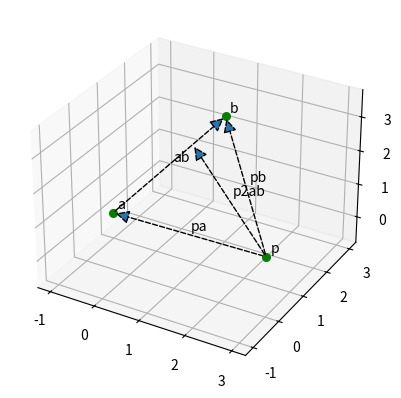
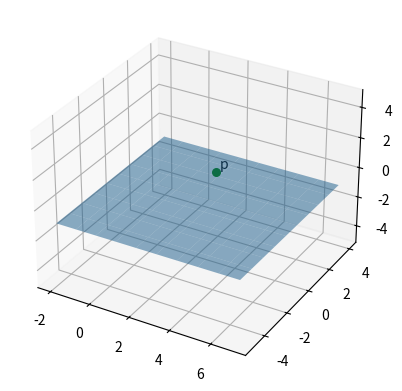

Here is the Python script that generated these plots, in order:
import numpy as np

import matplotlib.pyplot as plt
from matplotlib.text import Annotation
from mpl_toolkits.mplot3d.proj3d import proj_transform
from mpl_toolkits.mplot3d.axes3d import Axes3D
from matplotlib.patches import FancyArrowPatch

#import sys, os
#sys.path.append(os.path.join(os.path.dirname(__file__), '..'))
#from graph_optimization.plot_pose import set_axes_equal


def set_axes_equal(ax) -> None:

    limits = np.array([
        ax.get_xlim3d(),
        ax.get_ylim3d(),
        ax.get_zlim3d(),
    ])

    origin = np.mean(limits, axis=1)
    radius = 0.5 * np.max(np.abs(limits[:, 1] - limits[:, 0]))

    ax.set_xlim3d([origin[0] - radius, origin[0] + radius])
    ax.set_ylim3d([origin[1] - radius, origin[1] + radius])
    ax.set_zlim3d([origin[2] - radius, origin[2] + radius])



class Annotation3D(Annotation):
    def __init__(self, text, xyz, *args, **kwargs):
        super().__init__(text, xy=(0, 0), *args, **kwargs)
        self._xyz = xyz

    def draw(self, renderer):
        from mpl_toolkits.mplot3d.proj3d import proj_transform
        #from mpl_toolkits.mplot3d.axes3d import Axes3D
        x2, y2, z2 = proj_transform(*self._xyz, self.axes.M)
        self.xy = (x2, y2)
        super().draw(renderer)

def _annotate3D(ax, text, xyz, *args, **kwargs):
    '''Add anotation `text` to an `Axes3d` instance.'''
    annotation = Annotation3D(text, xyz, *args, **kwargs)
    ax.add_artist(annotation)

setattr(Axes3D, 'annotate3D', _annotate3D)

class Arrow3D(FancyArrowPatch):

    def __init__(self, x, y, z, dx, dy, dz, *args, **kwargs):
        super().__init__((0, 0), (0, 0), *args, **kwargs)
        self._xyz = (x, y, z)
        self._dxdydz = (dx, dy, dz)

    def draw(self, renderer):
        x1, y1, z1 = self._xyz
        dx, dy, dz = self._dxdydz
        x2, y2, z2 = (x1 + dx, y1 + dy, z1 + dz)

        xs, ys, zs = proj_transform((x1, x2), (y1, y2), (z1, z2), self.axes.M)
        self.set_positions((xs[0], ys[0]), (xs[1], ys[1]))
        super().draw(renderer)
        
    def do_3d_projection(self, renderer=None):
        x1, y1, z1 = self._xyz
        dx, dy, dz = self._dxdydz
        x2, y2, z2 = (x1 + dx, y1 + dy, z1 + dz)

        xs, ys, zs = proj_transform((x1, x2), (y1, y2), (z1, z2), self.axes.M)
        self.set_positions((xs[0], ys[0]), (xs[1], ys[1]))

        return np.min(zs) 

def _arrow3D(ax, x, y, z, dx, dy, dz, *args, **kwargs):
    '''Add an 3d arrow to an `Axes3D` instance.'''

    arrow = Arrow3D(x, y, z, dx, dy, dz, *args, **kwargs)
    ax.add_artist(arrow)

setattr(Axes3D, 'arrow3D', _arrow3D)

def draw_point(ax, p, name=''):
    ax.scatter(p[0], p[1], p[2], s=30, marker='o', color='green')
    ax.annotate3D(name, p, xytext=(3, 3), textcoords='offset points')

def draw_arrow(ax, org, direction, name=''):
    ax.arrow3D(*org, *direction, mutation_scale=20, arrowstyle="-|>", linestyle='dashed')
    center = org + direction * 0.5
    ax.annotate3D(name, center, xytext=(3, 3), textcoords='offset points')

def draw_line(ax, org, direction, name='', length=5):
    a = org + direction * 0.5 * length
    b = org - direction * 0.5 * length
    ax.plot([a[0], b[0]],[a[1], b[1]],[a[2], b[2]])
    ax.annotate3D(name, org, xytext=(3, 3), textcoords='offset points')

def draw_plane(ax, plane, center=np.array([0,0]), size=[5,5]):
    xx, yy = np.meshgrid(np.arange(center[0]-size[0],center[0]+size[0]), np.arange(center[1]-size[1],center[1]+size[1]))
    a, b, c, d = plane
    z = -(a*xx+b*yy+d)/c
    ax.plot_surface(xx, yy, z, alpha=0.5)


if __name__ == '__main__':
    fig = plt.figure("line")
    ax = fig.add_subplot(111, projection='3d')
    a = np.array([-1,1,0])
    b = np.array([1,2,3])
    p = np.array([3,0,1])
    ab = b-a
    pa = a-p
    pb = b-p
    pa = a - p
    pb = b - p
    ab = b - a
    pm = np.cross(pa, pb)
    ab_norm = np.linalg.norm(ab)
    pm_norm = np.linalg.norm(pm)
    d = pm_norm/ab_norm
    p2ab = np.cross(-pm, ab)/(ab_norm*pm_norm)*d
    draw_point(ax, a, 'a')
    draw_point(ax, b, 'b')
    draw_point(ax, p, 'p')
    draw_arrow(ax, a, ab, 'ab')
    draw_arrow(ax, p, pa, 'pa')
    draw_arrow(ax, p, pb, 'pb')
    draw_arrow(ax, p, p2ab, 'p2ab')
    set_axes_equal(ax)

    fig = plt.figure("plane")
    ax1 = fig.add_subplot(111, projection='3d')
    draw_point(ax1, p, 'p')
    plane = np.array([0,0,1,1])
    draw_plane(ax1, plane, p)
    set_axes_equal(ax1)

    plt.show()
